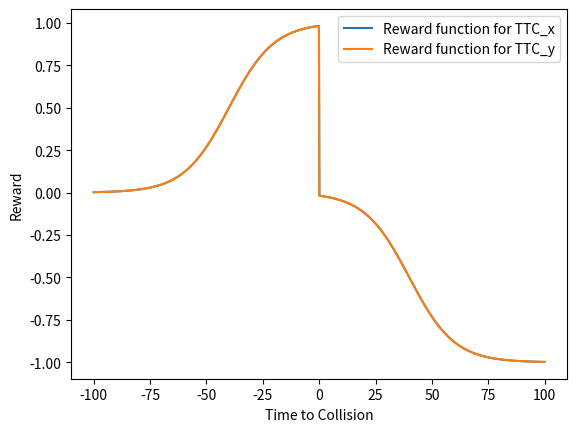
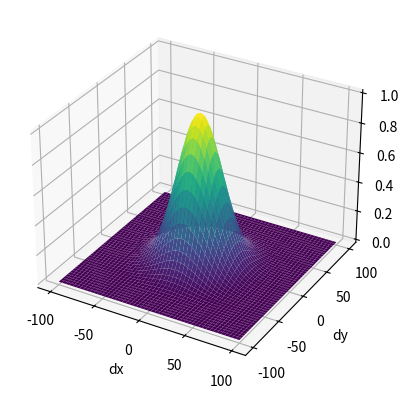

Generate these figures, in order, with matplotlib:
import numpy as np
import numpy as np
import matplotlib.pyplot as plt

ttc_x = np.linspace(-100, 100, 1000)
ttc_y = np.linspace(-100, 100, 1000)
r_x = np.where(ttc_x <= 0, 1.0/(1.0 + np.exp(-4-0.1*ttc_x)), -1.0/(1.0 + np.exp(4-0.1*ttc_x)))
r_y = np.where(ttc_y <= 0, 1.0/(1.0 + np.exp(-4-0.1*ttc_y)), -1.0/(1.0 + np.exp(4-0.1*ttc_y)))
plt.plot(ttc_x, r_x, label='Reward function for TTC_x')
plt.plot(ttc_y, r_y, label='Reward function for TTC_y')
plt.xlabel('Time to Collision')
plt.ylabel('Reward')

plt.legend()
plt.show()


# Create Meshgrid of TTC
dx = np.linspace(-100, 100, 1000)
dy = np.linspace(-100, 100, 1000)
kx = 0.001
ky = 0.001
r = np.exp(-kx*dx**2 - ky*dy**2)

X, Y = np.meshgrid(dx, dy)
Z = np.exp(-kx*X**2 - ky*Y**2)

fig = plt.figure()
ax = fig.add_subplot(111, projection='3d')
ax.plot_surface(X, Y, Z, cmap='viridis')  # Set colormap to viridis

ax.set_xlabel('dx')
ax.set_ylabel('dy')
ax.set_zlabel('Reward')

plt.show()

